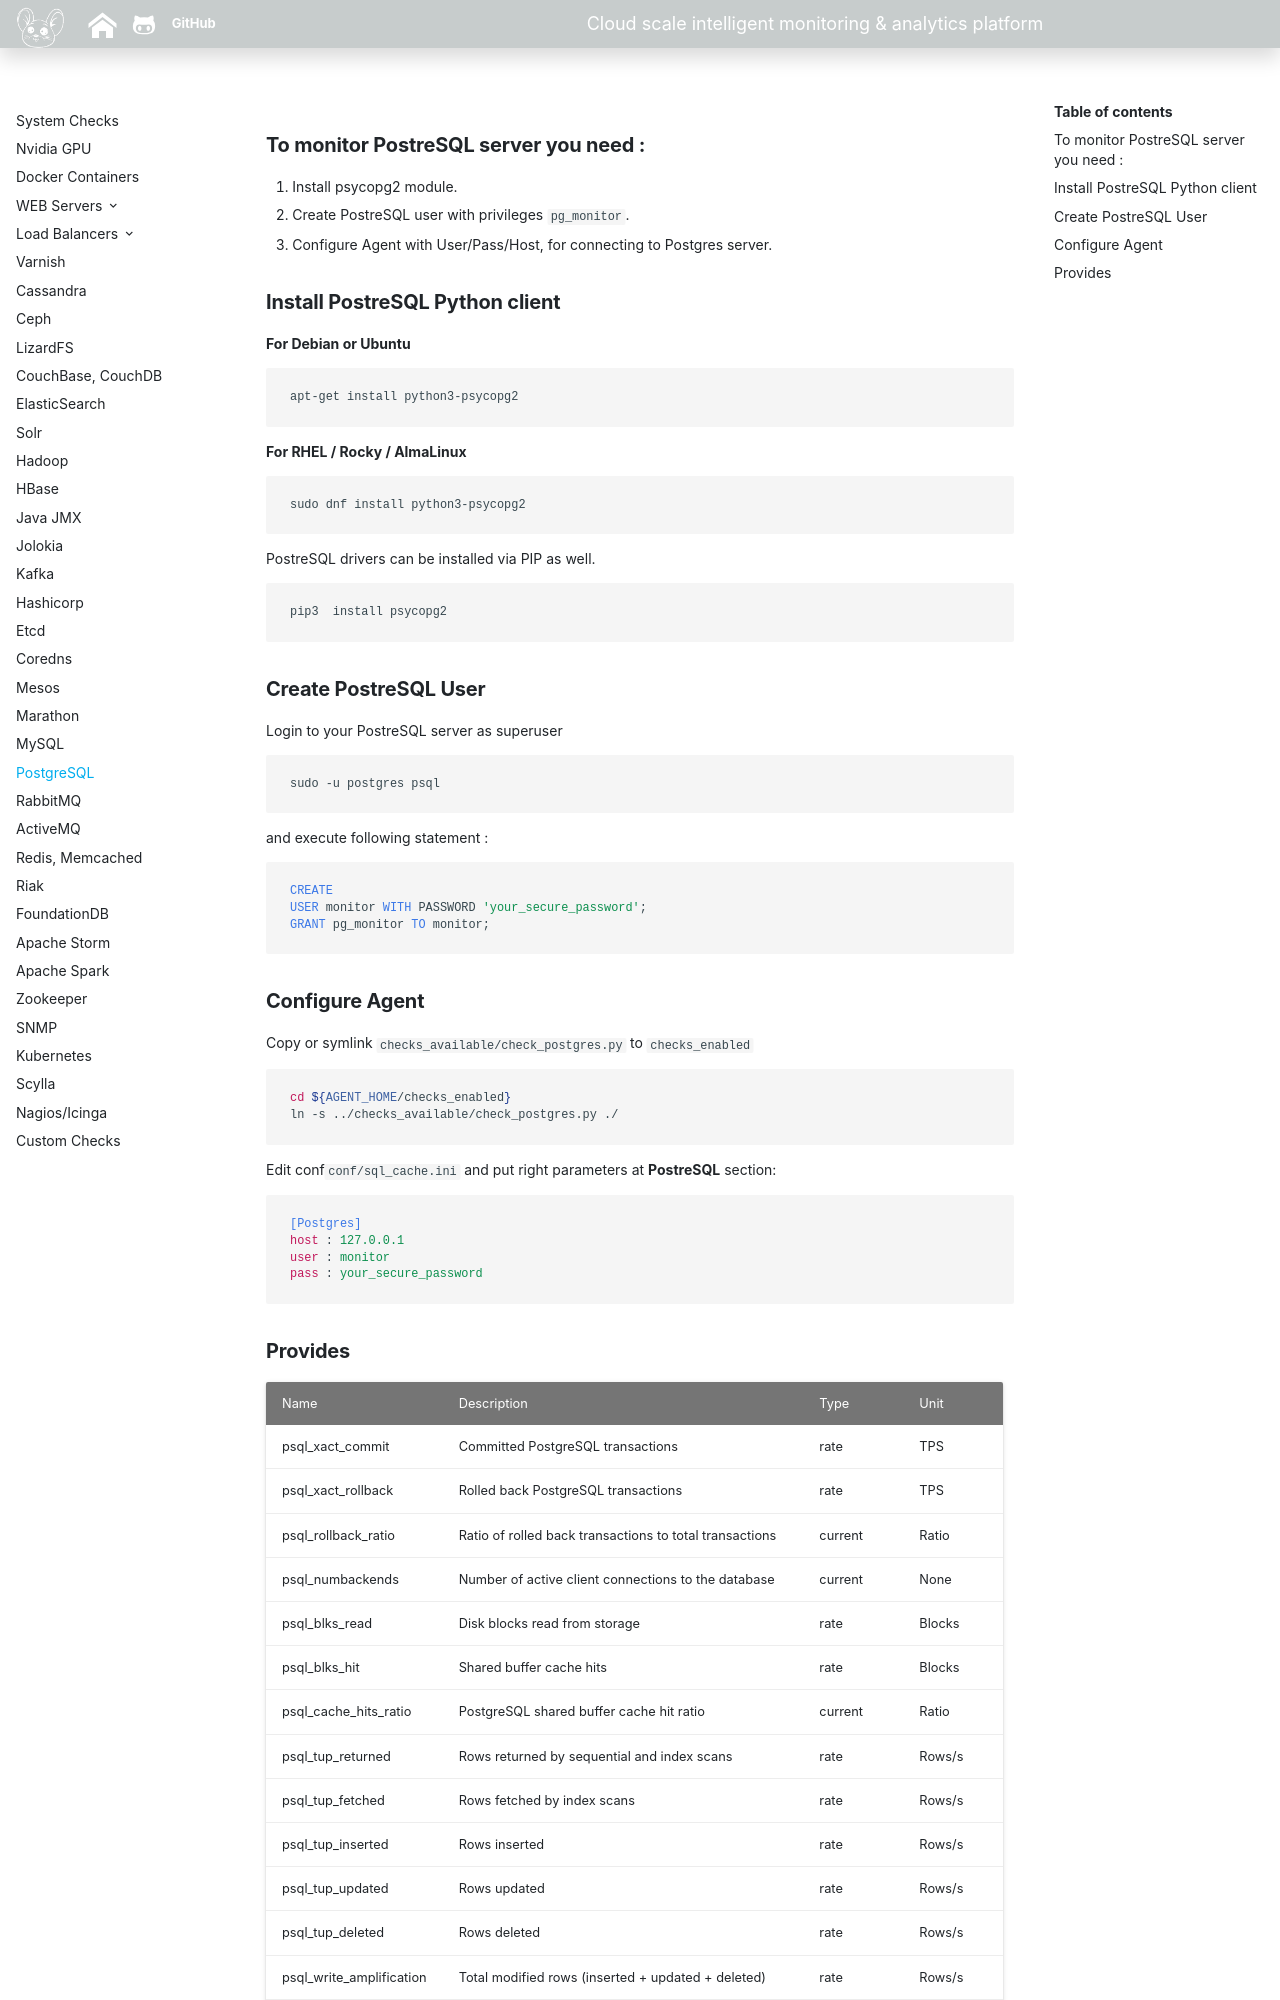

repository: sadoyan/puypuydocs · page: agent/postgres/index.html · generator: mkdocs

### **To monitor PostreSQL server you need :**

1. Install psycopg2 module.
2. Create PostreSQL user with privileges `pg_monitor`.
3. Configure Agent with User/Pass/Host, for connecting to Postgres server.

### **Install PostreSQL Python client**

**For Debian or Ubuntu**

```bash
apt-get install python3-psycopg2
```

**For RHEL / Rocky / AlmaLinux**

```bash
sudo dnf install python3-psycopg2
```

PostreSQL drivers can be installed via PIP as well.

```bash
pip3  install psycopg2
```

###**Create PostreSQL User**

Login to your PostreSQL server as superuser

```shell
sudo -u postgres psql
```

and execute following statement :

```sql
CREATE
USER monitor WITH PASSWORD 'your_secure_password';
GRANT pg_monitor TO monitor;
```

### **Configure Agent**

Copy or symlink `checks_available/check_postgres.py` to `checks_enabled`

```bash
cd ${AGENT_HOME/checks_enabled}
ln -s ../checks_available/check_postgres.py ./ 
```

Edit conf`conf/sql_cache.ini` and put right parameters at **PostreSQL** section:

```ini
[PostreSQL]
host : 127.0.0.1
user : monitor
pass : your_secure_password
```
